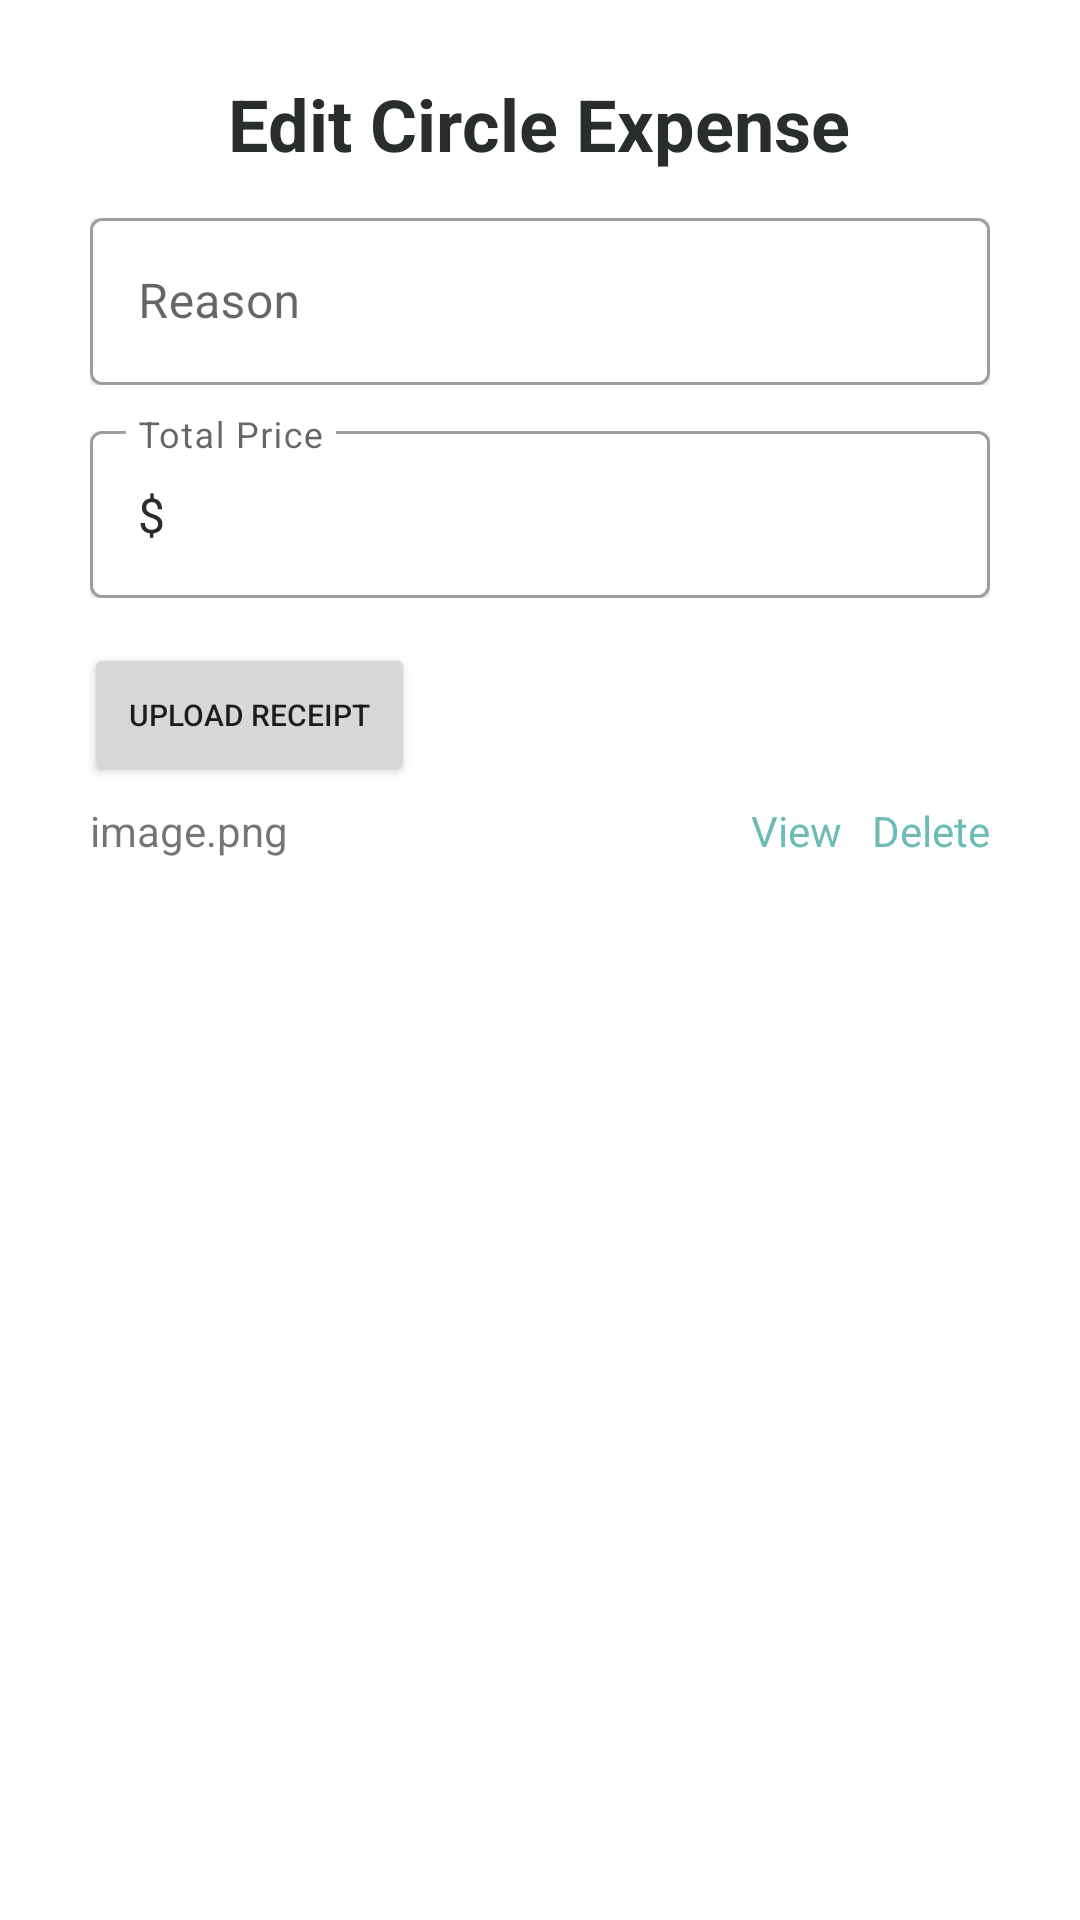

Produce the Android XML layout that renders to this screen, including the resource entries it uses.
<!-- AndroidManifest.xml: application theme Theme.Roomies -->
<!-- res/layout/activity_edit_expense.xml -->
<?xml version="1.0" encoding="utf-8"?>
<androidx.constraintlayout.widget.ConstraintLayout xmlns:android="http://schemas.android.com/apk/res/android"
    xmlns:app="http://schemas.android.com/apk/res-auto"
    xmlns:tools="http://schemas.android.com/tools"
    android:layout_width="match_parent"
    android:layout_height="match_parent"
    tools:context=".EditExpenseActivity">

    <TextView
        android:id="@+id/tvEditExpenseTitle"
        android:layout_width="wrap_content"
        android:layout_height="wrap_content"
        android:layout_marginTop="25dp"
        android:text="Edit Circle Expense"
        android:textColor="@color/black"
        android:textSize="24sp"
        android:textStyle="bold"
        app:layout_constraintEnd_toEndOf="parent"
        app:layout_constraintHorizontal_bias="0.498"
        app:layout_constraintStart_toStartOf="parent"
        app:layout_constraintTop_toTopOf="parent" />

    <com.google.android.material.textfield.TextInputLayout
        android:id="@+id/editExpenseName"
        style="@style/Widget.MaterialComponents.TextInputLayout.OutlinedBox"
        android:layout_width="match_parent"
        android:layout_height="wrap_content"
        android:layout_marginHorizontal="30dp"
        android:layout_marginTop="10dp"
        android:clipToPadding="false"
        android:elevation="1dp"
        android:textAlignment="textStart"
        app:boxBackgroundColor="@color/white"
        app:boxCollapsedPaddingTop="5dp"
        app:layout_constraintEnd_toEndOf="parent"
        app:layout_constraintStart_toStartOf="parent"
        app:layout_constraintTop_toBottomOf="@+id/tvEditExpenseTitle">

        <com.google.android.material.textfield.TextInputEditText
            android:id="@+id/etEditExpenseName"
            android:layout_width="match_parent"
            android:layout_height="wrap_content"
            android:elevation="1dp"
            android:hint="Reason"
            android:textColor="@color/black" />

    </com.google.android.material.textfield.TextInputLayout>


    <com.google.android.material.textfield.TextInputLayout
        android:id="@+id/editTotal"
        style="@style/Widget.MaterialComponents.TextInputLayout.OutlinedBox"
        android:layout_width="match_parent"
        android:layout_height="wrap_content"
        android:layout_marginHorizontal="30dp"
        android:layout_marginTop="10dp"
        android:clipToPadding="false"
        android:elevation="1dp"
        app:boxBackgroundColor="@color/white"
        app:boxCollapsedPaddingTop="5dp"
        app:layout_constraintEnd_toEndOf="parent"
        app:layout_constraintStart_toStartOf="parent"
        app:layout_constraintTop_toBottomOf="@+id/editExpenseName">

        <com.google.android.material.textfield.TextInputEditText
            android:id="@+id/etEditTotal"
            android:layout_width="match_parent"
            android:layout_height="match_parent"
            android:elevation="1dp"
            android:hint="Total Price"
            android:inputType="number|numberDecimal"
            android:text="$"
            android:textColor="@color/black"
            app:layout_constraintBottom_toBottomOf="parent"
            app:layout_constraintEnd_toEndOf="parent"
            app:layout_constraintStart_toEndOf="@+id/imageView4"
            app:layout_constraintTop_toTopOf="parent" />


    </com.google.android.material.textfield.TextInputLayout>

    <Button
        android:id="@+id/btnEditUpload"
        android:layout_width="wrap_content"
        android:layout_height="wrap_content"
        android:layout_marginStart="28dp"
        android:layout_marginTop="15dp"
        android:paddingLeft="15dp"
        android:paddingTop="2dp"
        android:paddingRight="15dp"
        android:paddingBottom="2dp"
        android:text="Upload Receipt"
        android:textSize="10sp"
        app:layout_constraintStart_toStartOf="parent"
        app:layout_constraintTop_toBottomOf="@+id/editTotal" />

    <TextView
        android:id="@+id/tvEditedFileName"
        android:layout_width="0dp"
        android:layout_height="wrap_content"
        android:layout_marginStart="30dp"
        android:layout_marginTop="5dp"
        android:layout_marginEnd="5dp"
        android:text="image.png"
        app:layout_constraintEnd_toStartOf="@+id/tvViewEditedImage"
        app:layout_constraintHorizontal_bias="0.0"
        app:layout_constraintStart_toStartOf="parent"
        app:layout_constraintTop_toBottomOf="@+id/btnEditUpload" />

    <TextView
        android:id="@+id/tvViewEditedImage"
        android:layout_width="wrap_content"
        android:layout_height="wrap_content"
        android:layout_marginEnd="10dp"
        android:text="View"
        android:textColor="@color/turquoise"
        app:layout_constraintEnd_toStartOf="@+id/tvDeleteEdited"
        app:layout_constraintTop_toTopOf="@+id/tvEditedFileName" />

    <TextView
        android:id="@+id/tvDeleteEdited"
        android:layout_width="wrap_content"
        android:layout_height="wrap_content"
        android:layout_marginEnd="30dp"
        android:text="Delete"
        android:textColor="@color/turquoise"
        app:layout_constraintEnd_toEndOf="parent"
        app:layout_constraintTop_toTopOf="@+id/tvEditedFileName" />

    <Button
        android:id="@+id/btnUpdateExpense"
        style="@style/Widget.Material3.Button.TextButton"
        android:layout_width="fill_parent"
        android:layout_height="wrap_content"
        android:layout_marginHorizontal="30dp"
        android:layout_marginBottom="30dp"
        android:backgroundTint="@color/turquoise"
        android:elevation="1dp"
        android:text="Update Expense"
        android:textColor="@color/white"
        android:textSize="16sp"
        app:layout_constraintBottom_toBottomOf="parent"
        app:layout_constraintStart_toStartOf="parent" />

</androidx.constraintlayout.widget.ConstraintLayout>
<!-- resources referenced by this layout -->
<resources>
  <color name="black">#292d2e</color>
  <color name="turquoise">#6fbcb6</color>
  <color name="white">#FFFFFFFF</color>
  <style name="Theme.Roomies" parent="Theme.MaterialComponents.DayNight.NoActionBar">
          
          <item name="colorPrimary">@color/turquoise</item>
          <item name="colorPrimaryVariant">@color/turquoise</item>
          <item name="colorOnPrimary">@color/white</item>
          
          <item name="colorSecondary">@color/yellow</item>
          <item name="colorSecondaryVariant">@color/yellow</item>
          <item name="colorOnSecondary">@color/black</item>
          
          <item name="android:statusBarColor" tools:targetApi="l">?attr/colorPrimaryVariant</item>
          
          <item name="textAppearanceLabelLarge">@style/TextAppearance.Material3.LabelLarge</item>
      </style>
  <color name="yellow">#f1c400</color>
</resources>
